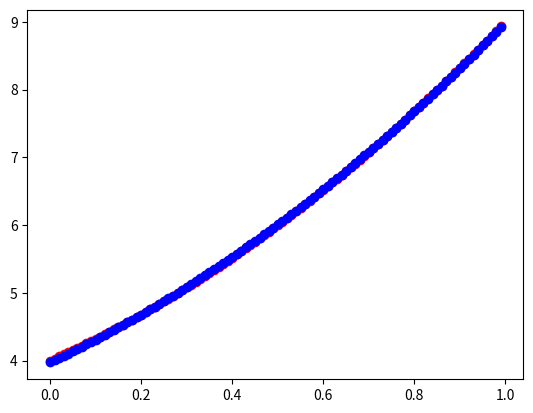

This chart was generated by the following Python code:
"""
import matplotlib.pyplot as pyplot
import math
import sys

# X = [0.01 * x for x in range(100)]
# Y = [2*x**2 + 3*x + 4 for x in X]
# print(X)
# print(Y)
# pyplot.scatter(X, Y, color='red')
# pyplot.show()
# input()


X = [0.0, 0.01, 0.02, 0.03, 0.04, 0.05, 0.06, 0.07, 0.08, 0.09, 0.1, 0.11, 0.12, 0.13, 0.14, 0.15, 0.16, 0.17, 0.18, 0.19, 0.2, 0.21, 0.22, 0.23, 0.24, 0.25, 0.26, 0.27, 0.28, 0.29, 0.3, 0.31, 0.32, 0.33, 0.34, 0.35000000000000003, 0.36, 0.37, 0.38, 0.39, 0.4, 0.41000000000000003, 0.42, 0.43, 0.44, 0.45, 0.46, 0.47000000000000003, 0.48, 0.49, 0.5, 0.51, 0.52, 0.53, 0.54, 0.55, 0.56, 0.5700000000000001, 0.58, 0.59, 0.6, 0.61, 0.62, 0.63, 0.64, 0.65, 0.66, 0.67, 0.68, 0.6900000000000001, 0.7000000000000001, 0.71, 0.72, 0.73, 0.74, 0.75, 0.76, 0.77, 0.78, 0.79, 0.8, 0.81, 0.8200000000000001, 0.8300000000000001, 0.84, 0.85, 
0.86, 0.87, 0.88, 0.89, 0.9, 0.91, 0.92, 0.93, 0.9400000000000001, 0.9500000000000001, 0.96, 0.97, 0.98, 0.99]
Y = [4.0, 4.0302, 4.0608, 4.0918, 4.1232, 4.155, 4.1872, 4.2198, 4.2528, 4.2862, 4.32, 4.3542, 4.3888, 4.4238, 4.4592, 4.495, 4.5312, 4.5678, 4.6048, 4.6422, 4.68, 4.7181999999999995, 4.7568, 4.7958, 4.8352, 4.875, 4.9152000000000005, 4.9558, 4.9968, 5.0382, 5.08, 5.122199999999999, 5.1648, 5.2078, 5.2512, 5.295, 5.3392, 5.3838, 5.4288, 5.4742, 5.5200000000000005, 5.5662, 5.6128, 5.6598, 5.7072, 5.755, 5.8032, 5.851800000000001, 5.9008, 5.9502, 6.0, 6.0502, 6.1008, 6.1518, 6.203200000000001, 6.255000000000001, 6.3072, 6.3598, 6.4128, 6.4662, 6.52, 6.5742, 6.6288, 6.6838, 6.7392, 6.795, 6.8512, 6.9078, 6.9648, 7.022200000000001, 7.08, 7.138199999999999, 7.1968, 7.2558, 7.3152, 7.375, 7.4352, 7.4958, 7.5568, 7.6182, 7.680000000000001, 7.7422, 7.8048, 7.867800000000001, 7.9312, 7.994999999999999, 8.0592, 8.1238, 8.1888, 8.2542, 8.32, 8.3862, 8.4528, 8.5198, 8.587200000000001, 8.655000000000001, 8.7232, 8.7918, 8.8608, 8.9302]    


def func(x):
    y = w1 * x**2 + w2 * x + w3
    return y

def loss(y_pred, y_true):
    return (y_pred - y_true) ** 2

# 权重随机初始化
w1, w2, w3 = -1, 0, 1

# 学习率设置
lr = 0.1

# 训练过程
for epoch in range(1000):
    epoch_loss = 0
    for x, y_true in zip(X, Y):
        y_pred = func(x)
        epoch_loss += loss(y_pred, y_true)
        #梯度计算：损失函数求导数
        grad_w1 = 2 * (y_pred - y_true) * x ** 2
        grad_w2 = 2 * (y_pred - y_true) * x 
        grad_w3 = 2 * (y_pred - y_true) 
        #权重更新
        w1 = w1 - lr * grad_w1  #sgd 
        w2 = w2 - lr * grad_w2 
        w3 = w3 - lr * grad_w3 
        
    epoch_loss /= len(X)
    print("第%d轮， loss %f" %(epoch, epoch_loss))
    if epoch_loss < 0.00001:
        break

print(f"训练后权重:w1:{w1} w2:{w2} w3:{w3}")


#使用训练后模型输出预测值
Yp = [func(i) for i in X] 

#预测值与真实值比对数据分布
pyplot.scatter(X, Y, color="red")
pyplot.scatter(X, Yp)
pyplot.show()
"""

## 自由练习区域(计算梯度下降算法SGD)

import matplotlib.pyplot as plt
import math

#1、创建数据

# X = [0.01 * x for x in range(100)]
# Y = [2 * x**2 + 3 * x + 4 for x in X]
# print("X:", X)
# print("Y:", Y)
#
# plt.scatter(X, Y, c='r')
# plt.show()

#2、 初始化参数，定义loss
X = [0.0, 0.01, 0.02, 0.03, 0.04, 0.05, 0.06, 0.07, 0.08, 0.09, 0.1, 0.11, 0.12, 0.13, 0.14, 0.15, 0.16, 0.17, 0.18, 0.19, 0.2, 0.21, 0.22, 0.23, 0.24, 0.25, 0.26, 0.27, 0.28, 0.29, 0.3, 0.31, 0.32, 0.33, 0.34, 0.35000000000000003, 0.36, 0.37, 0.38, 0.39, 0.4, 0.41000000000000003, 0.42, 0.43, 0.44, 0.45, 0.46, 0.47000000000000003, 0.48, 0.49, 0.5, 0.51, 0.52, 0.53, 0.54, 0.55, 0.56, 0.5700000000000001, 0.58, 0.59, 0.6, 0.61, 0.62, 0.63, 0.64, 0.65, 0.66, 0.67, 0.68, 0.6900000000000001, 0.7000000000000001, 0.71, 0.72, 0.73, 0.74, 0.75, 0.76, 0.77, 0.78, 0.79, 0.8, 0.81, 0.8200000000000001, 0.8300000000000001, 0.84, 0.85, 0.86, 0.87, 0.88, 0.89, 0.9, 0.91, 0.92, 0.93, 0.9400000000000001, 0.9500000000000001, 0.96, 0.97, 0.98, 0.99]
Y = [4.0, 4.0302, 4.0608, 4.0918, 4.1232, 4.155, 4.1872, 4.2198, 4.2528, 4.2862, 4.32, 4.3542, 4.3888, 4.4238, 4.4592, 4.495, 4.5312, 4.5678, 4.6048, 4.6422, 4.68, 4.7181999999999995, 4.7568, 4.7958, 4.8352, 4.875, 4.9152000000000005, 4.9558, 4.9968, 5.0382, 5.08, 5.122199999999999, 5.1648, 5.2078, 5.2512, 5.295, 5.3392, 5.3838, 5.4288, 5.4742, 5.5200000000000005, 5.5662, 5.6128, 5.6598, 5.7072, 5.755, 5.8032, 5.851800000000001, 5.9008, 5.9502, 6.0, 6.0502, 6.1008, 6.1518, 6.203200000000001, 6.255000000000001, 6.3072, 6.3598, 6.4128, 6.4662, 6.52, 6.5742, 6.6288, 6.6838, 6.7392, 6.795, 6.8512, 6.9078, 6.9648, 7.022200000000001, 7.08, 7.138199999999999, 7.1968, 7.2558, 7.3152, 7.375, 7.4352, 7.4958, 7.5568, 7.6182, 7.680000000000001, 7.7422, 7.8048, 7.867800000000001, 7.9312, 7.994999999999999, 8.0592, 8.1238, 8.1888, 8.2542, 8.32, 8.3862, 8.4528, 8.5198, 8.587200000000001, 8.655000000000001, 8.7232, 8.7918, 8.8608, 8.9302]

w1, w2, w3 = 0, 0, 0
lr = 0.1
batch_size = 20 #增加minibatch

def Fun(x):
    y = math.sin(x) + math.exp(x) + w1*x**2 + w2*x + w3
    return y

def Loss(y_pred, y_true):
    loss = (y_pred - y_true)**2
    return loss

#3、计算loss，更新参数
print("开始训练...")
for epoch in range(1000):
    epoch_loss = 0
    batch_count = 0
    grad_w1 = 0
    grad_w2 = 0
    grad_w3 = 0
    for x, y_true in zip(X, Y):
        y_pred = Fun(x)
        epoch_loss += Loss(y_pred, y_true)
        batch_count += 1

        grad_w1 += 2 * (y_pred - y_true) * x ** 2
        grad_w2 += 2 * (y_pred - y_true) * x
        grad_w3 += 2 * (y_pred - y_true)
        if batch_count == batch_size:
            w1 = w1 - lr * grad_w1 / batch_size
            w2 = w2 - lr * grad_w2 / batch_size
            w3 = w3 - lr * grad_w3 / batch_size

            batch_count = 0
            grad_w1 = 0
            grad_w2 = 0
            grad_w3 = 0


    epoch_loss /= len(X)
    print("第%d轮, 模型的损失值为:%f" %(epoch, epoch_loss))
    if epoch_loss < 0.0001:
        break
print("训练结束！")
print("模型最后的参数值为：")
print(f"w1: {w1}, w2: {w2}, w3: {w3}")

#4、画图，预测与真实结果的拟合效果
Yn = [Fun(x) for x in X]

plt.scatter(X, Y, c='r')
plt.scatter(X, Yn, c='b')
plt.show()


